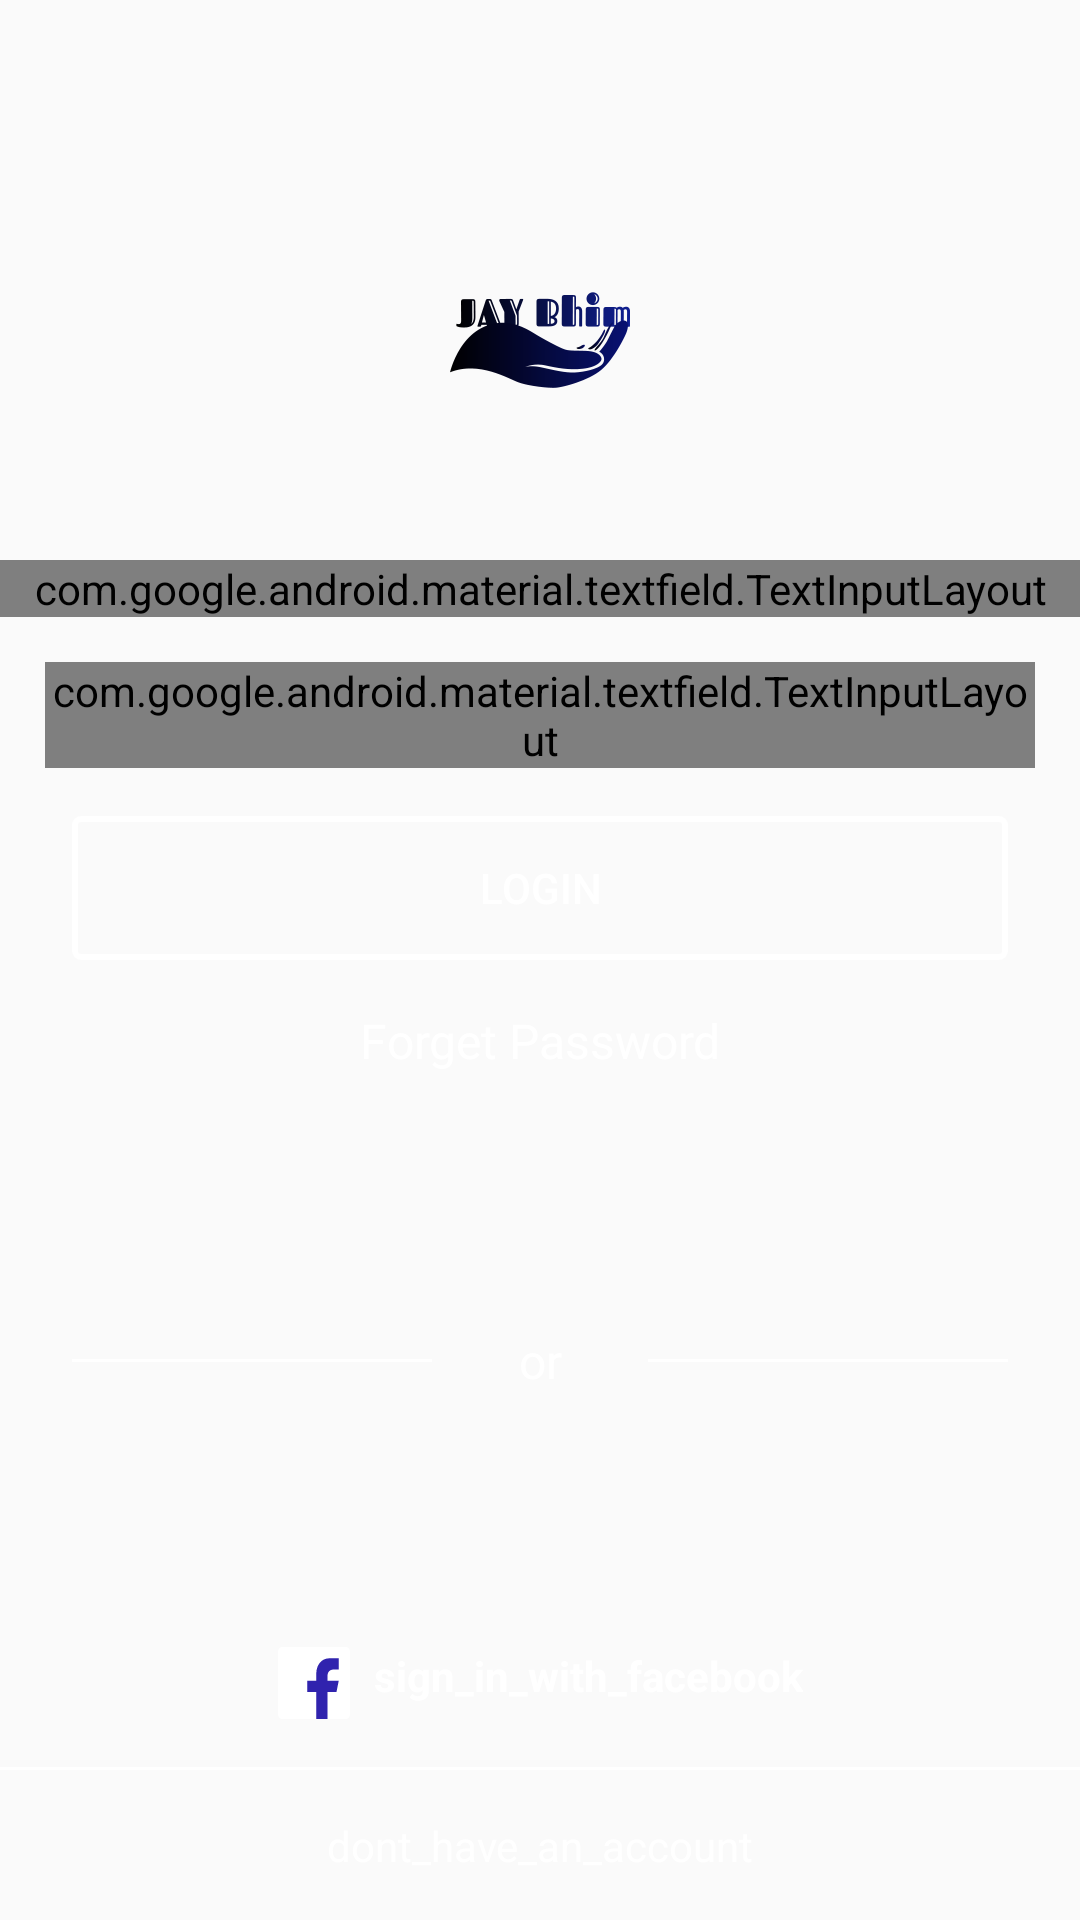

Produce the Android XML layout that renders to this screen, including the resource entries it uses.
<!-- AndroidManifest.xml: application theme AppTheme -->
<!-- res/layout/new_login.xml -->
<android.support.constraint.ConstraintLayout xmlns:android="http://schemas.android.com/apk/res/android"
    xmlns:app="http://schemas.android.com/apk/res-auto"
    xmlns:tools="http://schemas.android.com/tools"
    android:layout_width="match_parent"
    android:layout_height="match_parent"
    android:background="@drawable/bg_login"
    tools:context=".MainActivity">

    <android.support.constraint.Guideline
        android:id="@+id/guideline_left"
        android:layout_width="wrap_content"
        android:layout_height="wrap_content"
        android:orientation="vertical"
        app:layout_constraintGuide_begin="24dp" />

    <android.support.constraint.Guideline
        android:id="@+id/guideline_right"
        android:layout_width="wrap_content"
        android:layout_height="wrap_content"
        android:orientation="vertical"
        app:layout_constraintGuide_end="24dp" />

    <ImageView
        android:id="@+id/icon"
        android:layout_width="wrap_content"
        android:layout_height="wrap_content"
        android:layout_marginTop="80dp"
        android:contentDescription="logo"
        android:src="@mipmap/icon"
        app:layout_constraintEnd_toStartOf="@+id/guideline_right"
        app:layout_constraintStart_toStartOf="@+id/guideline_left"
        app:layout_constraintTop_toTopOf="parent" />


    <android.support.design.widget.TextInputLayout
        android:id="@+id/userIDTextInputLayout"
        style="@style/LoginTextInputLayoutStyle"
        android:layout_width="match_parent"
        android:layout_marginTop="40dp"
        android:layout_height="wrap_content"
        app:layout_constraintEnd_toStartOf="@id/guideline_right"
        app:layout_constraintStart_toStartOf="@id/guideline_left"
        app:layout_constraintTop_toBottomOf="@+id/icon">

        <android.support.design.widget.TextInputEditText
            android:id="@+id/userIDTextInputEditText"
            android:layout_width="match_parent"
            style="@style/LoginTextInputLayoutStyle"
            android:layout_height="wrap_content"
            android:hint="User ID" />
    </android.support.design.widget.TextInputLayout>

    <android.support.design.widget.TextInputLayout
        android:id="@+id/passwordTextInputLayout"
        android:layout_margin="15dp"
        style="@style/LoginTextInputLayoutStyle"
        app:passwordToggleEnabled="true"
        app:passwordToggleTint="@color/jd_red"
        android:layout_width="match_parent"
        android:layout_height="wrap_content"
        app:layout_constraintEnd_toStartOf="@id/guideline_right"
        app:layout_constraintStart_toStartOf="@id/guideline_left"
        app:layout_constraintTop_toBottomOf="@+id/userIDTextInputLayout">

    <android.support.design.widget.TextInputEditText
            android:id="@+id/passwordTextInputEditText"
            android:layout_width="match_parent"
            style="@style/LoginTextInputLayoutStyle"
            android:layout_height="wrap_content"
            android:inputType="textPassword"
            android:hint="Password" />

    </android.support.design.widget.TextInputLayout>


    <Button
        android:id="@+id/btn_login"
        android:layout_width="0dp"
        android:layout_height="wrap_content"
        android:layout_marginTop="16dp"
        android:background="@drawable/btn_bg"
        android:text="LOGIN"
        style="@style/Widget.AppCompat.Button.Colored"
        android:textAllCaps="false"
        android:textColor="@color/white"
        app:layout_constraintEnd_toStartOf="@+id/guideline_right"
        app:layout_constraintStart_toStartOf="@+id/guideline_left"
        app:layout_constraintTop_toBottomOf="@id/passwordTextInputLayout" />

    <TextView
        android:id="@+id/forgot_password"
        android:layout_width="wrap_content"
        android:layout_height="wrap_content"
        android:layout_marginTop="16dp"
        android:text="Forget Password"
        android:textColor="@color/white"
        android:textSize="16sp"
        app:layout_constraintEnd_toStartOf="@id/guideline_right"
        app:layout_constraintStart_toStartOf="@id/guideline_left"
        app:layout_constraintTop_toBottomOf="@id/btn_login" />

    <View
        android:id="@+id/footer_line"
        android:layout_width="0dp"
        android:layout_height="1dp"
        android:layout_marginBottom="50dp"
        android:background="#fff"
        app:layout_constraintBottom_toBottomOf="parent" />

    <TextView
        android:layout_width="wrap_content"
        android:layout_height="wrap_content"
        android:text="dont_have_an_account"
        android:textColor="@color/white"
        app:layout_constraintBottom_toBottomOf="parent"
        app:layout_constraintEnd_toEndOf="parent"
        app:layout_constraintStart_toStartOf="parent"
        app:layout_constraintTop_toBottomOf="@id/footer_line" />

    <TextView
        android:id="@+id/facebook_login"
        android:layout_width="wrap_content"
        android:layout_height="wrap_content"
        android:layout_marginBottom="16dp"
        android:drawablePadding="8dp"
        android:drawableStart="@drawable/ic_if_square_facebook"
        android:text="sign_in_with_facebook"
        android:textColor="@color/white"
        android:textStyle="bold"
        app:layout_constraintBottom_toTopOf="@id/footer_line"
        app:layout_constraintEnd_toStartOf="@id/guideline_right"
        app:layout_constraintStart_toStartOf="@id/guideline_left" />

    <View
        android:id="@+id/line1"
        android:layout_width="120dp"
        android:layout_height="1dp"
        android:background="@color/white"
        app:layout_constraintStart_toStartOf="@id/guideline_left"
        app:layout_constraintTop_toBottomOf="@+id/forgot_password"
        app:layout_constraintBottom_toTopOf="@+id/facebook_login"
        app:layout_constraintHorizontal_chainStyle="spread_inside"
        app:layout_constraintEnd_toStartOf="@+id/or"/>

    <TextView
        android:id="@+id/or"
        android:layout_width="wrap_content"
        android:layout_height="wrap_content"
        android:text="or"
        android:textColor="@color/white"
        android:textSize="16sp"
        app:layout_constraintBottom_toBottomOf="@+id/line1"
        app:layout_constraintTop_toTopOf="@+id/line1"
        app:layout_constraintEnd_toStartOf="@+id/line2"
        app:layout_constraintStart_toEndOf="@+id/line1" />

    <View
        android:id="@+id/line2"
        android:layout_width="120dp"
        android:layout_height="1dp"
        android:background="@color/white"
        app:layout_constraintBottom_toBottomOf="@+id/or"
        app:layout_constraintEnd_toEndOf="@id/guideline_right"
        app:layout_constraintStart_toEndOf="@+id/or"
        app:layout_constraintTop_toTopOf="@+id/or" />

</android.support.constraint.ConstraintLayout>
<!-- resources referenced by this layout -->
<resources>
  <color name="jd_red">#FF5722</color>
  <color name="white">#fff</color>
  <!-- drawable btn_bg (drawable) -->
  <?xml version="1.0" encoding="utf-8"?>
  <selector xmlns:android="http://schemas.android.com/apk/res/android">
      <item android:state_pressed="true">
          <shape>
              <stroke android:color="@color/white" android:width="2dp"/>
              <corners android:radius="2dp" />
          </shape>
      </item>
  
      <item>
          <shape>
              <stroke android:color="@color/white" android:width="2dp"/>
              <corners android:radius="2dp" />
          </shape>
      </item>
  </selector>
  <!-- drawable ic_if_square_facebook (drawable) -->
  <vector android:height="24dp" android:viewportHeight="32.0"
      android:viewportWidth="32.0" android:width="24dp" xmlns:android="http://schemas.android.com/apk/res/android">
      <path android:fillColor="#ffffff" android:pathData="M32,30c0,1.1 -0.9,2 -2,2H2c-1.1,0 -2,-0.9 -2,-2V2c0,-1.1 0.9,-2 2,-2h28c1.1,0 2,0.9 2,2V30z"/>
      <path android:fillColor="#3023AE" android:pathData="M22,32V20h4l1,-5h-5v-2c0,-2 1,-3 3,-3h2V5c-1,0 -2.24,0 -4,0c-3.67,0 -6,2.88 -6,7v3h-4v5h4v12H22z"/>
  </vector>
  <!-- mipmap icon: png bitmap (mipmap-xxhdpi, 8759 bytes) -->
  <style name="LoginTextInputLayoutStyle" parent="Widget.MaterialComponents.TextInputLayout.OutlinedBox.Dense">
          <item name="boxStrokeColor">#fff</item>
          <item name="boxStrokeWidth">2dp</item>
      </style>
  <style name="AppTheme" parent="Theme.AppCompat.Light.DarkActionBar">
  
  
          
          <item name="colorPrimary">@color/colorPrimary</item>
          <item name="colorPrimaryDark">@color/colorPrimaryDark</item>
          <item name="colorAccent">@color/colorAccent</item>
      </style>
  <color name="colorPrimary">#3F51B5</color>
  <color name="colorPrimaryDark">#303F9F</color>
  <color name="colorAccent">#FF4081</color>
</resources>
